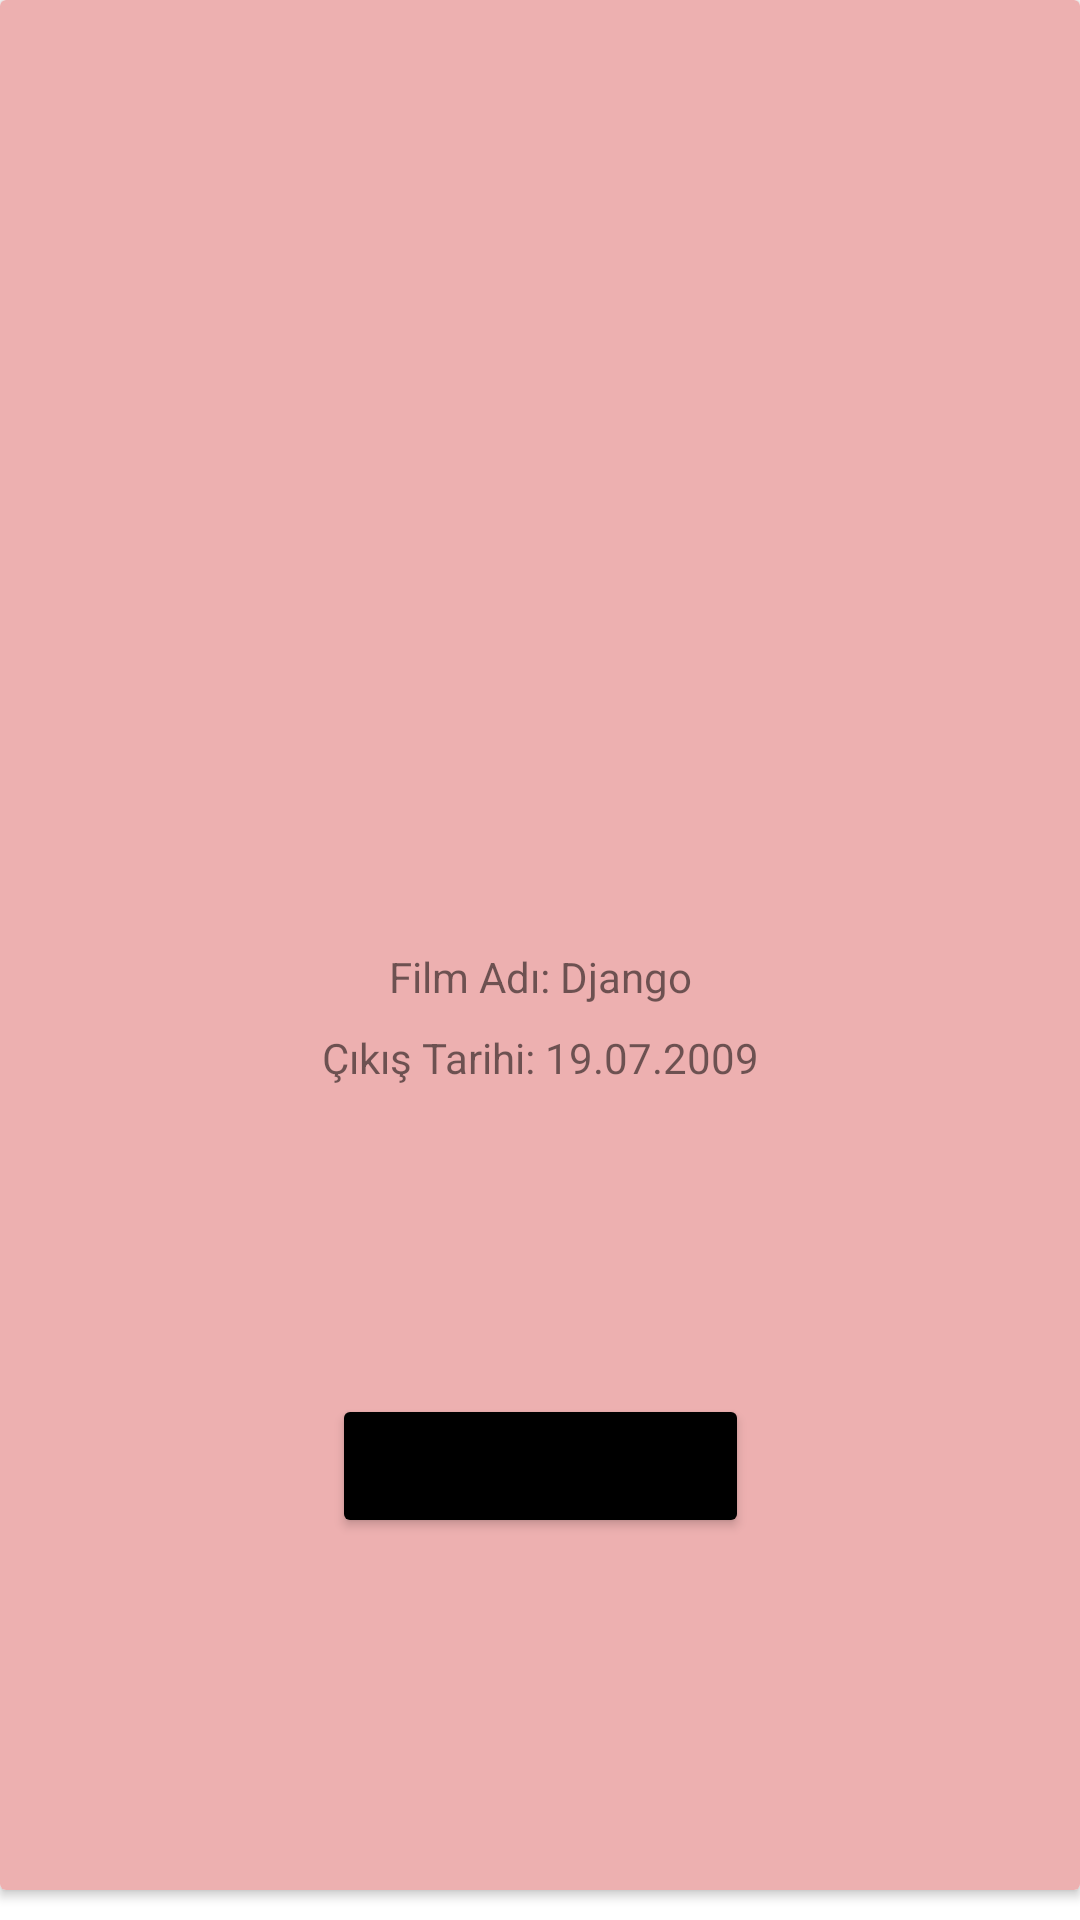

Android layout source for this screen:
<!-- AndroidManifest.xml: application theme Theme.BilgiDeposu -->
<!-- res/layout/card_film.xml -->
<?xml version="1.0" encoding="utf-8"?>
<LinearLayout xmlns:android="http://schemas.android.com/apk/res/android"
    xmlns:app="http://schemas.android.com/apk/res-auto"
    android:layout_width="match_parent"
    android:layout_height="wrap_content"
    android:orientation="vertical">

    <androidx.cardview.widget.CardView
        android:layout_width="match_parent"
        android:layout_height="match_parent"
        android:layout_marginBottom="10dp">

        <androidx.constraintlayout.widget.ConstraintLayout
            android:layout_width="match_parent"
            android:layout_height="match_parent"
            android:background="#EDB0B0">

            <ImageView
                android:id="@+id/imageViewFilmResim"
                android:layout_width="200dp"
                android:layout_height="300dp"
                android:layout_marginTop="8dp"
                app:layout_constraintEnd_toEndOf="parent"
                app:layout_constraintHorizontal_bias="0.5"
                app:layout_constraintStart_toStartOf="parent"
                app:layout_constraintTop_toTopOf="parent"
                app:srcCompat="@drawable/django" />

            <TextView
                android:id="@+id/textViewFilmBaslik"
                android:layout_width="wrap_content"
                android:layout_height="wrap_content"
                android:layout_marginTop="8dp"
                android:text="Film Adı: Django"
                app:layout_constraintEnd_toEndOf="parent"
                app:layout_constraintHorizontal_bias="0.5"
                app:layout_constraintStart_toStartOf="parent"
                app:layout_constraintTop_toBottomOf="@+id/imageViewFilmResim" />

            <TextView
                android:id="@+id/textViewFilmTarih"
                android:layout_width="wrap_content"
                android:layout_height="wrap_content"
                android:layout_marginTop="8dp"
                android:text="Çıkış Tarihi: 19.07.2009"
                app:layout_constraintEnd_toEndOf="parent"
                app:layout_constraintHorizontal_bias="0.5"
                app:layout_constraintStart_toStartOf="parent"
                app:layout_constraintTop_toBottomOf="@+id/textViewFilmBaslik" />

            <Button
                android:id="@+id/buttonFavorilereEkleFilm"
                android:layout_width="wrap_content"
                android:layout_height="wrap_content"
                android:layout_marginTop="5dp"
                android:layout_marginBottom="20dp"
                android:text="FAVORİLERE EKLE"
                app:backgroundTint="@color/black"
                app:layout_constraintBottom_toBottomOf="parent"
                app:layout_constraintEnd_toEndOf="parent"
                app:layout_constraintHorizontal_bias="0.5"
                app:layout_constraintStart_toStartOf="parent"
                app:layout_constraintTop_toBottomOf="@+id/textViewFilmTarih" />
        </androidx.constraintlayout.widget.ConstraintLayout>
    </androidx.cardview.widget.CardView>
</LinearLayout>
<!-- resources referenced by this layout -->
<resources>
  <style name="Theme.BilgiDeposu" parent="Theme.MaterialComponents.DayNight.NoActionBar">
          
          <item name="colorPrimary">@color/purple_500</item>
          <item name="colorPrimaryVariant">@color/black</item>
          <item name="colorOnPrimary">@color/white</item>
          
          <item name="colorSecondary">@color/teal_200</item>
          <item name="colorSecondaryVariant">@color/teal_700</item>
          <item name="colorOnSecondary">@color/black</item>
          
          <item name="android:statusBarColor" tools:targetApi="l">?attr/colorPrimaryVariant</item>
          
      </style>
  <!-- not gathered from this repository: default colours our renderer supplied (Android Studio template values) -->
  <color name="purple_500">#FF6200EE</color>
  <color name="teal_200">#FF03DAC5</color>
  <color name="teal_700">#FF018786</color>
  <color name="black">#FF000000</color>
  <color name="white">#FFFFFFFF</color>
</resources>
